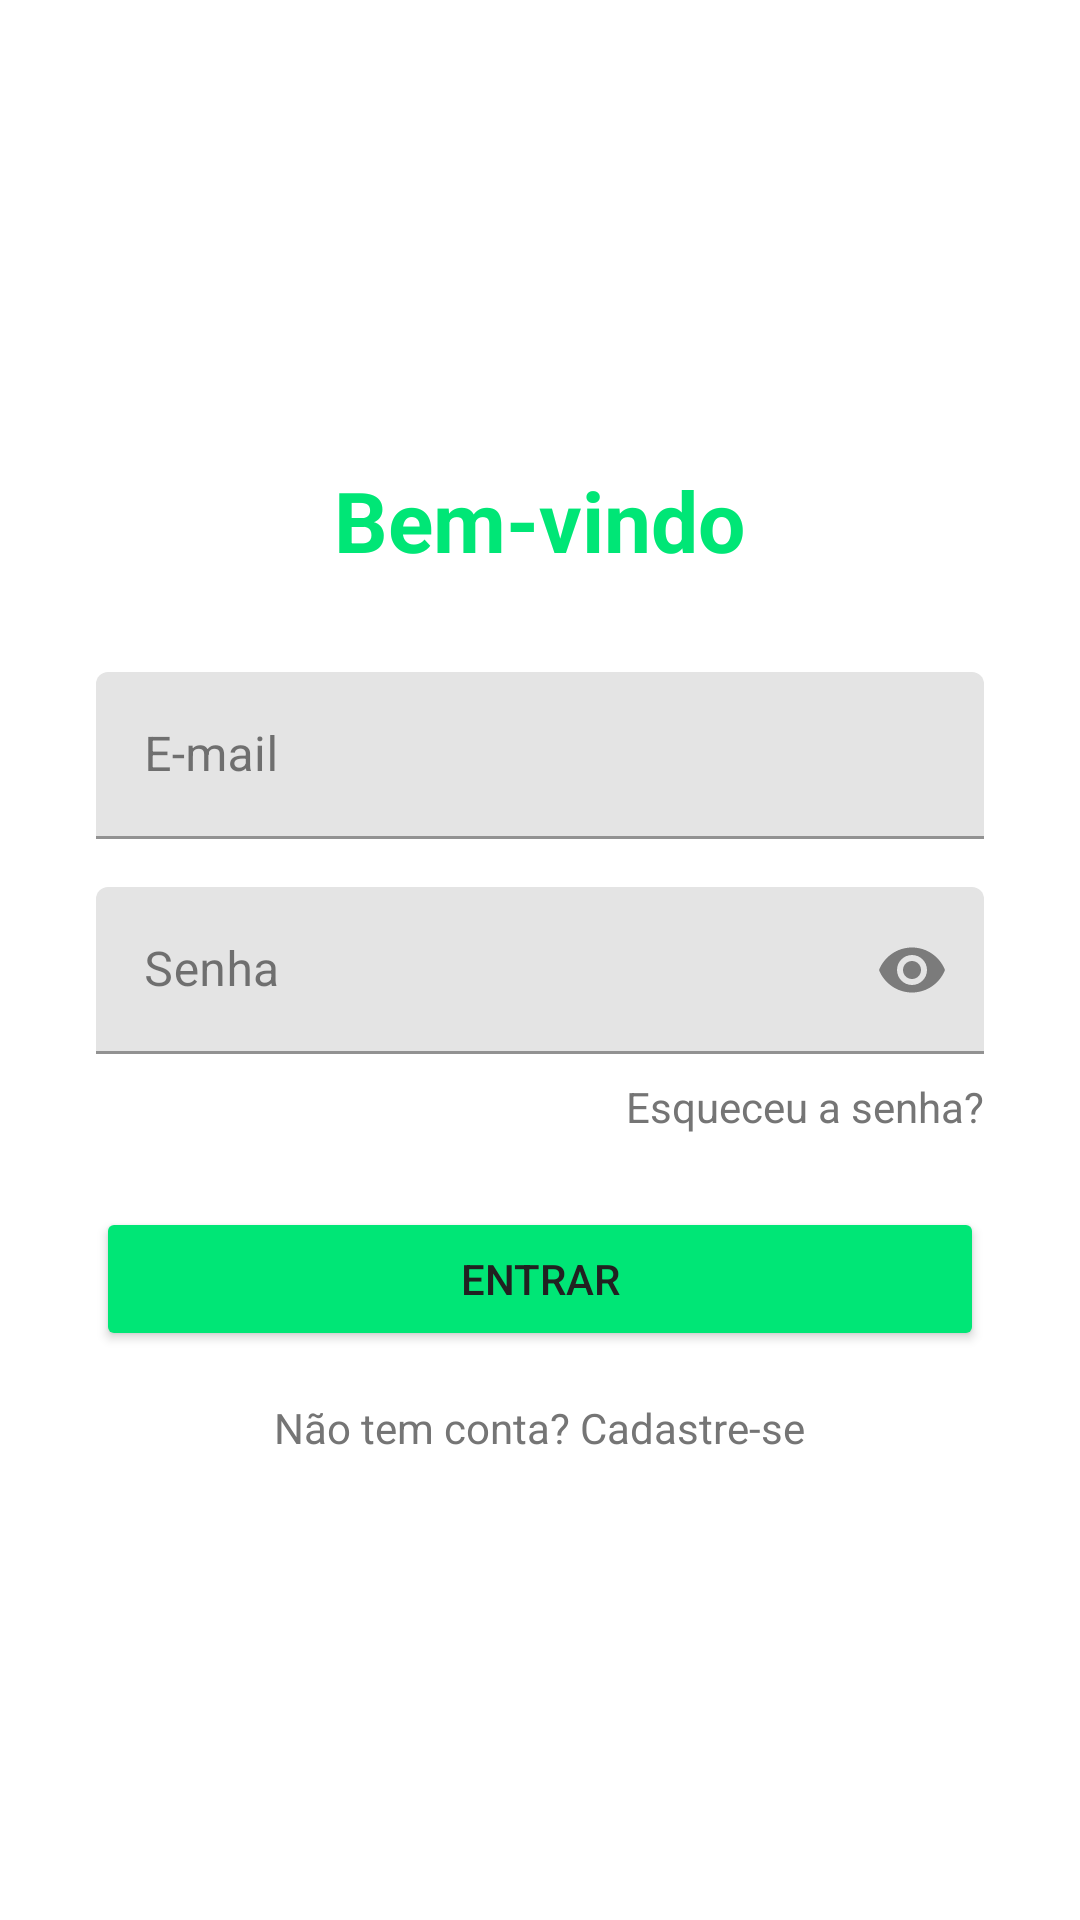

Write the Android layout XML for this screen, with the resource values it uses.
<!-- AndroidManifest.xml: application theme Theme.Projeto -->
<!-- res/layout/fragment_login.xml -->
<?xml version="1.0" encoding="utf-8"?>
<LinearLayout xmlns:android="http://schemas.android.com/apk/res/android"
    xmlns:app="http://schemas.android.com/apk/res-auto"
    android:layout_width="match_parent"
    android:layout_height="match_parent"
    android:background="#FFFFFF"
    android:gravity="center"
    android:orientation="vertical"
    android:padding="32dp">

    <TextView
        android:layout_width="wrap_content"
        android:layout_height="wrap_content"
        android:text="Bem-vindo"
        android:textColor="@color/green_primary"
        android:textSize="28sp"
        android:textStyle="bold" />

    <com.google.android.material.textfield.TextInputLayout
        android:layout_width="match_parent"
        android:layout_height="wrap_content"
        android:layout_marginTop="32dp"
        android:hint="E-mail">

        <com.google.android.material.textfield.TextInputEditText
            android:id="@+id/edit_email"
            android:layout_width="match_parent"
            android:layout_height="wrap_content"
            android:inputType="textEmailAddress" />
    </com.google.android.material.textfield.TextInputLayout>

    <com.google.android.material.textfield.TextInputLayout
        android:layout_width="match_parent"
        android:layout_height="wrap_content"
        android:layout_marginTop="16dp"
        android:hint="Senha"
        app:endIconMode="password_toggle">

        <com.google.android.material.textfield.TextInputEditText
            android:id="@+id/edit_password"
            android:layout_width="match_parent"
            android:layout_height="wrap_content"
            android:inputType="textPassword" />
    </com.google.android.material.textfield.TextInputLayout>

    <TextView
        android:id="@+id/text_forgot_password"
        android:layout_width="wrap_content"
        android:layout_height="wrap_content"
        android:layout_gravity="end"
        android:layout_marginTop="8dp"
        android:text="Esqueceu a senha?"
        android:textColor="@color/text_secondary"
        android:textSize="14sp" />

    <Button
        android:id="@+id/btn_login"
        android:layout_width="match_parent"
        android:layout_height="wrap_content"
        android:layout_marginTop="24dp"
        android:backgroundTint="@color/green_primary"
        android:padding="12dp"
        android:text="Entrar"
        android:textColor="@color/text_primary" />

    <TextView
        android:id="@+id/text_register"
        android:layout_width="wrap_content"
        android:layout_height="wrap_content"
        android:layout_marginTop="16dp"
        android:text="Não tem conta? Cadastre-se"
        android:textColor="@color/text_secondary" />

</LinearLayout>
<!-- resources referenced by this layout -->
<resources>
  <color name="green_primary">#FF00E676</color>
  <color name="text_primary">#FF212121</color>
  <color name="text_secondary">#FF757575</color>
  <style name="Theme.Projeto" parent="Theme.MaterialComponents.DayNight.NoActionBar">
          
          <item name="colorPrimary">@color/green_primary</item>
          <item name="colorPrimaryVariant">@color/green_dark</item>
          <item name="colorOnPrimary">@color/white</item>
          
          <item name="colorSecondary">@color/green_light</item>
          <item name="colorSecondaryVariant">@color/green_dark</item>
          <item name="colorOnSecondary">@color/black</item>
          
          <item name="android:statusBarColor">@color/green_dark</item>
          
          <item name="android:windowBackground">@color/white</item>
          <item name="colorSurface">@color/white</item>
          <item name="colorOnSurface">@color/text_primary</item>
      </style>
  <color name="green_dark">#FF00C853</color>
  <color name="white">#FFFFFFFF</color>
  <color name="green_light">#FFB9F6CA</color>
  <color name="black">#FF000000</color>
</resources>
